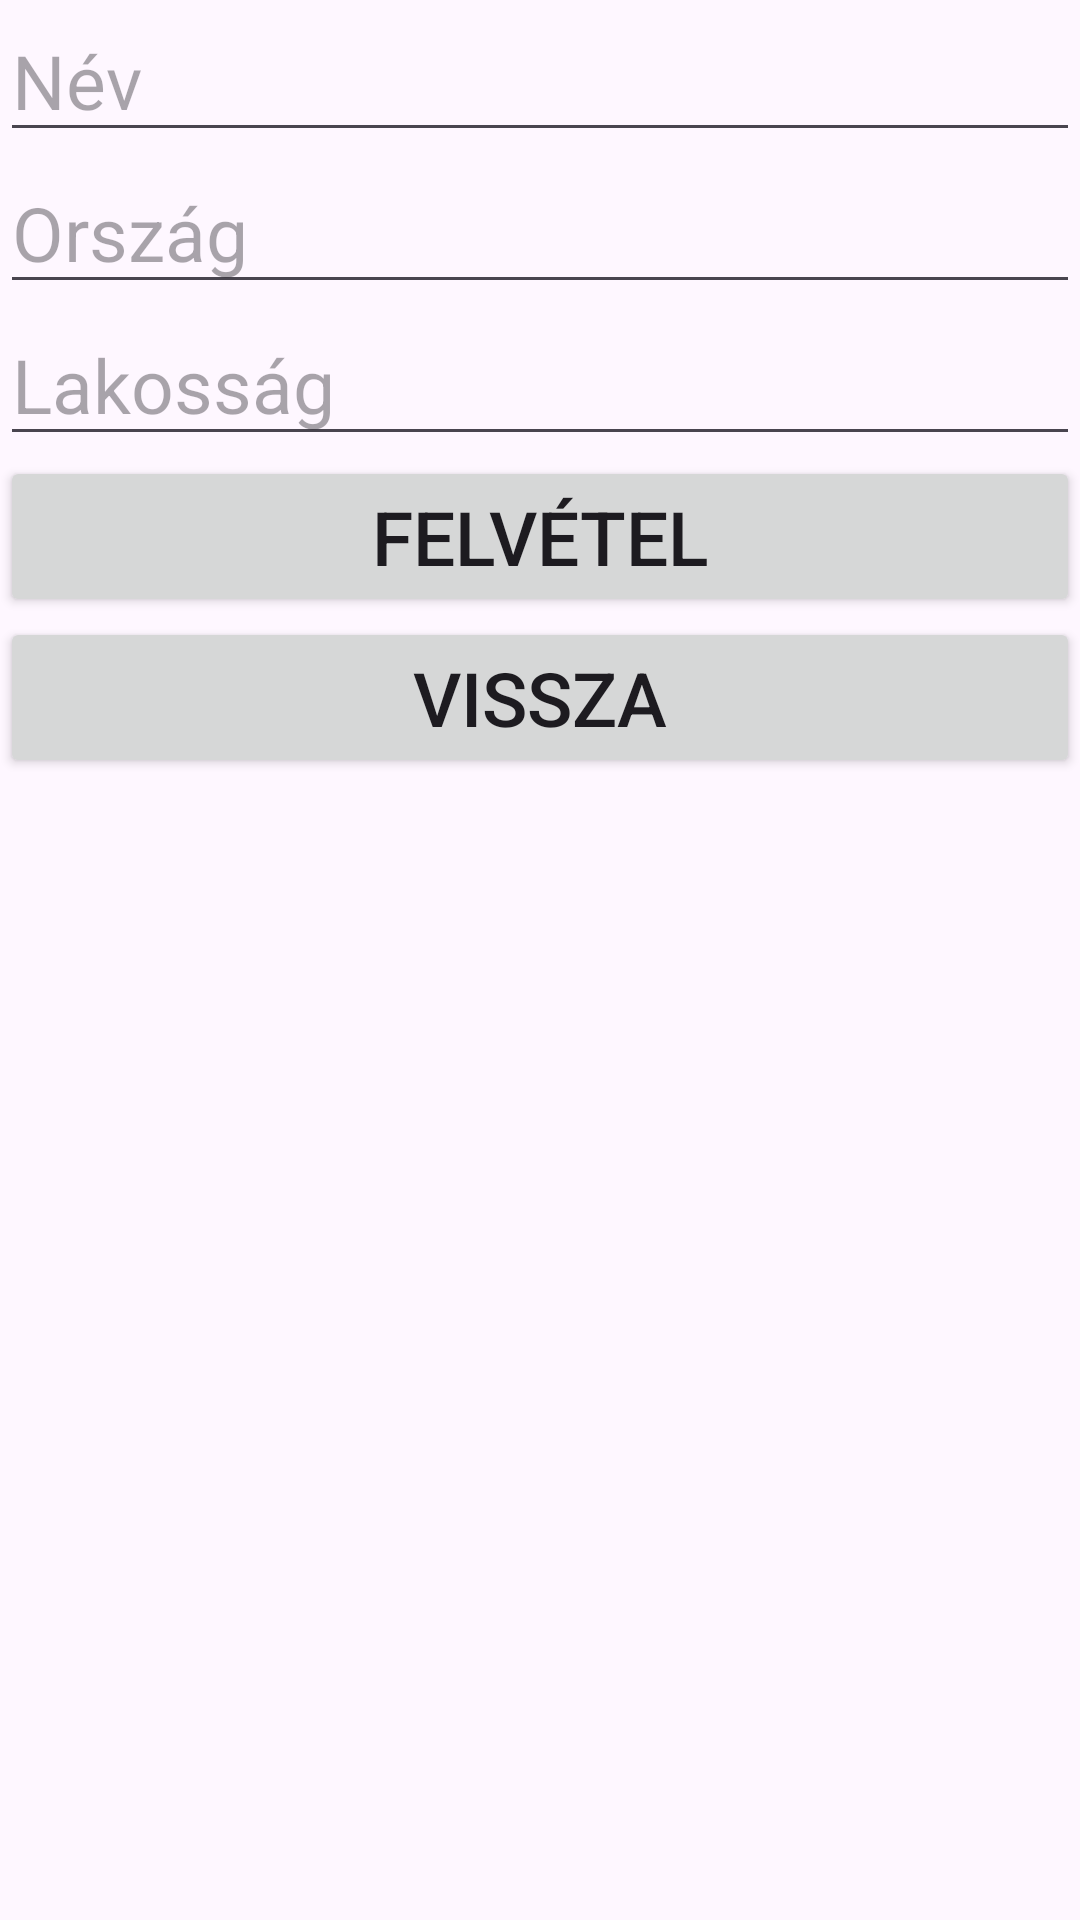

Layout XML and referenced resources for this Android screen:
<!-- AndroidManifest.xml: application theme Theme.Lengyel_Milan_Varosok -->
<!-- res/layout/activity_insert.xml -->
<?xml version="1.0" encoding="utf-8"?>
<LinearLayout xmlns:android="http://schemas.android.com/apk/res/android"
    xmlns:app="http://schemas.android.com/apk/res-auto"
    xmlns:tools="http://schemas.android.com/tools"
    android:layout_width="match_parent"
    android:layout_height="match_parent"
    tools:context=".Insert"
    android:orientation="vertical">

    <EditText
        android:layout_width="match_parent"
        android:layout_height="wrap_content"
        android:textSize="25sp"
        android:hint="Név"
        android:id="@+id/editTextNev"
        android:inputType="text"
        />

    <EditText
        android:layout_width="match_parent"
        android:layout_height="wrap_content"
        android:textSize="25sp"
        android:hint="Ország"
        android:id="@+id/editTextOrszag"
        android:inputType="text"
        />

    <EditText
        android:layout_width="match_parent"
        android:layout_height="wrap_content"
        android:textSize="25sp"
        android:hint="Lakosság"
        android:id="@+id/editTextLakossag"
        android:inputType="number"
        />

    <Button
        android:layout_width="match_parent"
        android:layout_height="wrap_content"
        android:textSize="25sp"
        android:text="Felvétel"
        android:id="@+id/buttonFelvetel"
        />

    <Button
        android:layout_width="match_parent"
        android:layout_height="wrap_content"
        android:textSize="25sp"
        android:text="Vissza"
        android:id="@+id/buttonInsertVissza"
        />


</LinearLayout>
<!-- resources referenced by this layout -->
<resources>
  <style name="Theme.Lengyel_Milan_Varosok" parent="Base.Theme.Lengyel_Milan_Varosok" />
  <style name="Base.Theme.Lengyel_Milan_Varosok" parent="Theme.Material3.DayNight.NoActionBar">
          
          
      </style>
</resources>
